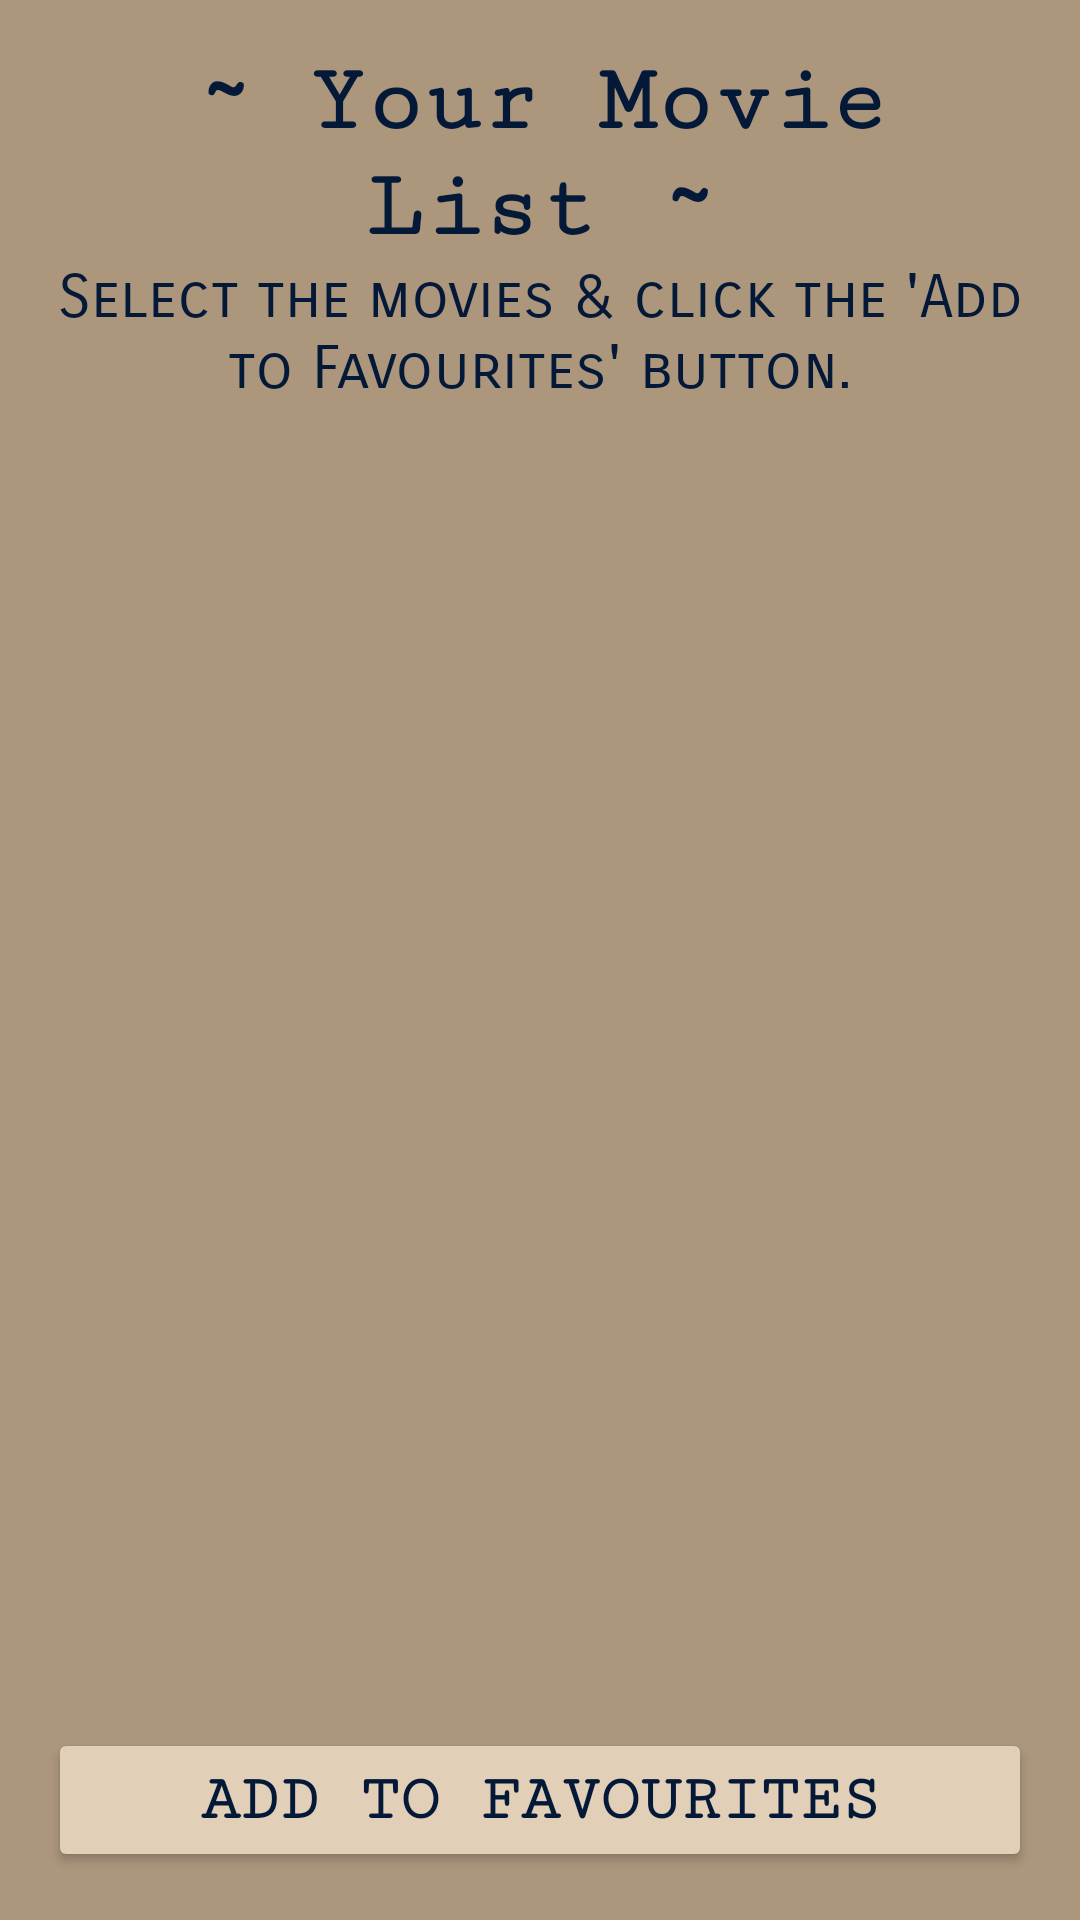

This screen was rendered from an Android layout file. Write that file and the resources it references.
<!-- AndroidManifest.xml: application theme Theme.Movies -->
<!-- res/layout/activity_display_movies.xml -->
<?xml version="1.0" encoding="utf-8"?>

<RelativeLayout xmlns:android="http://schemas.android.com/apk/res/android"
    xmlns:app="http://schemas.android.com/apk/res-auto"
    xmlns:tools="http://schemas.android.com/tools"
    android:layout_width="match_parent"
    android:layout_height="match_parent"
    android:background="@color/background_color"
    tools:context=".DisplayMoviesActivity">

    <LinearLayout
        android:id="@+id/display_movies_layout"
        android:layout_width="match_parent"
        android:layout_height="wrap_content"
        android:layout_above="@+id/button_add_favourites"
        android:layout_alignParentStart="true"
        android:layout_alignParentLeft="true"
        android:layout_alignParentTop="true"
        android:layout_alignParentEnd="true"
        android:layout_alignParentRight="true"
        android:layout_marginStart="16dp"
        android:layout_marginLeft="16dp"
        android:layout_marginTop="16dp"
        android:layout_marginEnd="16dp"
        android:layout_marginRight="16dp"
        android:layout_marginBottom="8dp"
        android:orientation="vertical">

        <TextView
            android:id="@+id/display_movies_header"
            android:layout_width="match_parent"
            android:layout_height="wrap_content"
            android:fontFamily="serif-monospace"
            android:gravity="center"
            android:text="@string/display_movies_header"
            android:textColor="@color/font_color"
            android:textSize="32sp"
            android:textStyle="bold" />

        <TextView
            android:id="@+id/display_instructions_text"
            android:layout_width="match_parent"
            android:layout_height="wrap_content"
            android:fontFamily="sans-serif-smallcaps"
            android:gravity="center"
            android:text="@string/display_list_instructions_text"
            android:textColor="@color/font_color"
            android:textSize="20sp" />

        <ListView
            android:id="@+id/listview_movies"
            android:layout_width="match_parent"
            android:layout_height="wrap_content"
            android:layout_marginTop="4dp">

        </ListView>

    </LinearLayout>

    <Button
        android:id="@+id/button_add_favourites"
        android:layout_width="match_parent"
        android:layout_height="wrap_content"
        android:layout_alignParentStart="true"
        android:layout_alignParentLeft="true"
        android:layout_alignParentEnd="true"
        android:layout_alignParentRight="true"
        android:layout_alignParentBottom="true"
        android:layout_marginStart="16dp"
        android:layout_marginLeft="16dp"
        android:layout_marginEnd="16dp"
        android:layout_marginRight="16dp"
        android:layout_marginBottom="16dp"
        android:fontFamily="serif-monospace"
        android:onClick="addToFavourites"
        android:text="@string/add_to_favourites_label"
        android:textColor="@color/font_color"
        android:textSize="22sp"
        android:textStyle="bold"
        app:backgroundTint="@color/button_color" />
</RelativeLayout>
<!-- resources referenced by this layout -->
<resources>
  <color name="background_color">#AC977D</color>
  <color name="button_color">#e2cfb8</color>
  <color name="font_color">#041837</color>
  <string name="add_to_favourites_label">Add to Favourites</string>
  <string name="display_list_instructions_text">Select the movies &amp; click the \'Add to Favourites\' button.</string>
  <string name="display_movies_header">~ Your Movie List ~</string>
  <style name="Theme.Movies" parent="Theme.MaterialComponents.Light.DarkActionBar">
          
          <item name="colorPrimary">@color/color_primary</item>
          <item name="colorPrimaryVariant">@color/purple_500</item>
          <item name="colorOnPrimary">@color/font_color</item>
          
          <item name="colorSecondary">@color/color_secondary</item>
          <item name="colorSecondaryVariant">@color/teal_700</item>
          <item name="colorOnSecondary">@color/black</item>
          
          <item name="android:statusBarColor" tools:targetApi="l">?attr/colorPrimaryVariant</item>
          
  
          
          <item name="colorSurface">@color/component_color</item>
          <item name="colorOnBackground">@color/color_on_background</item>
          <item name="colorOnError">@color/design_default_color_error</item>
          <item name="scrimBackground">@color/mtrl_scrim_color</item>
          <item name="textAppearanceHeadline1">@style/TextAppearance.MaterialComponents.Headline1
          </item>
          <item name="textAppearanceHeadline2">@style/TextAppearance.MaterialComponents.Headline2
          </item>
          <item name="textAppearanceHeadline3">@style/TextAppearance.MaterialComponents.Headline3
          </item>
          <item name="textAppearanceHeadline4">@style/TextAppearance.MaterialComponents.Headline4
          </item>
          <item name="textAppearanceHeadline5">@style/TextAppearance.MaterialComponents.Headline5
          </item>
          <item name="textAppearanceHeadline6">@style/TextAppearance.MaterialComponents.Headline6
          </item>
          <item name="textAppearanceSubtitle1">@style/TextAppearance.MaterialComponents.Subtitle1
          </item>
          <item name="textAppearanceSubtitle2">@style/TextAppearance.MaterialComponents.Subtitle2
          </item>
          <item name="textAppearanceBody1">@style/TextAppearance.MaterialComponents.Body1</item>
          <item name="textAppearanceBody2">@style/TextAppearance.MaterialComponents.Body2</item>
          <item name="textAppearanceCaption">@style/TextAppearance.MaterialComponents.Caption</item>
          <item name="textAppearanceOverline">@style/TextAppearance.MaterialComponents.Overline</item>
      </style>
  <color name="color_primary">#041837</color>
  <color name="purple_500">#FF6200EE</color>
  <color name="color_secondary">#041837</color>
  <color name="teal_700">#FF018786</color>
  <color name="black">#FF000000</color>
  <color name="component_color">#ECEAE9</color>
  <color name="color_on_background">#bfab93</color>
</resources>
